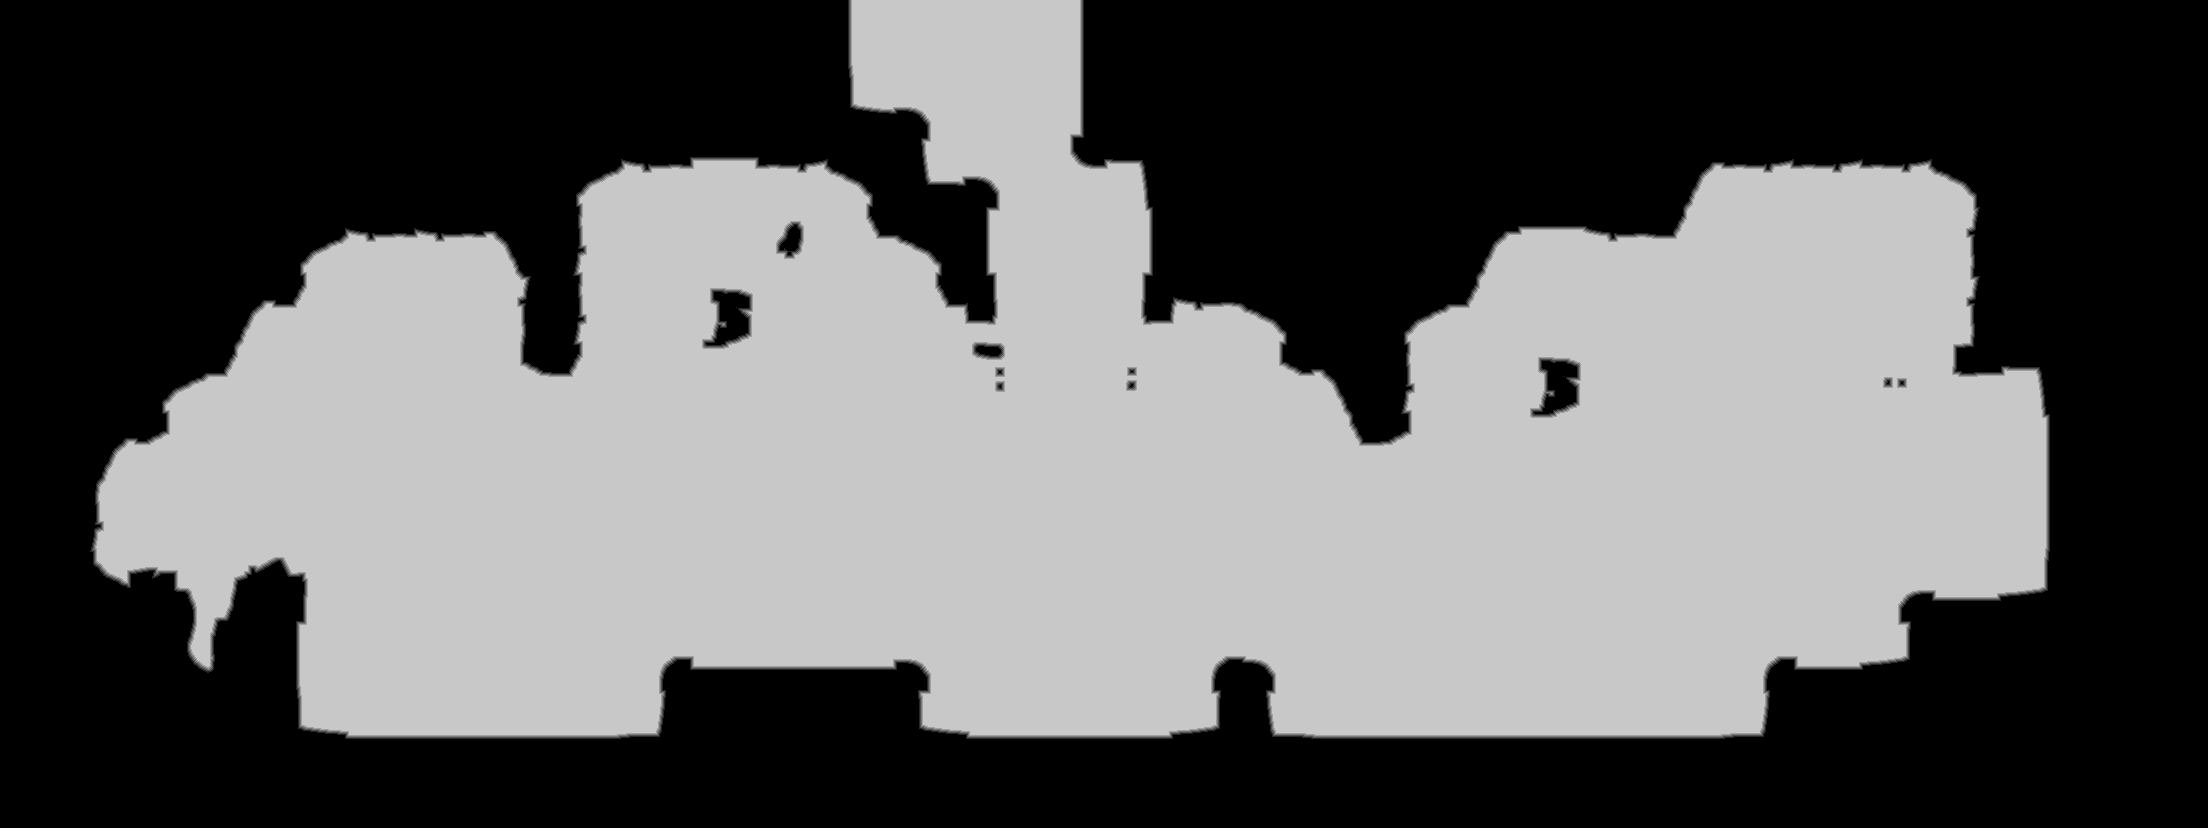

Data behind this chart, as committed beside it:
base	0x3009c3a0000
origin	0x3f0010
stride	1104
width	2208
height	828
nibble	0	928992
nibble	1	8765
nibble	2	8772
nibble	3	8787
nibble	4	8808
nibble	5	864100
